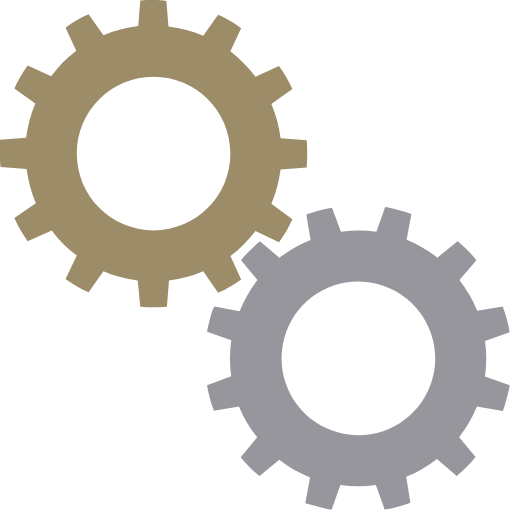
t = 0.00 s
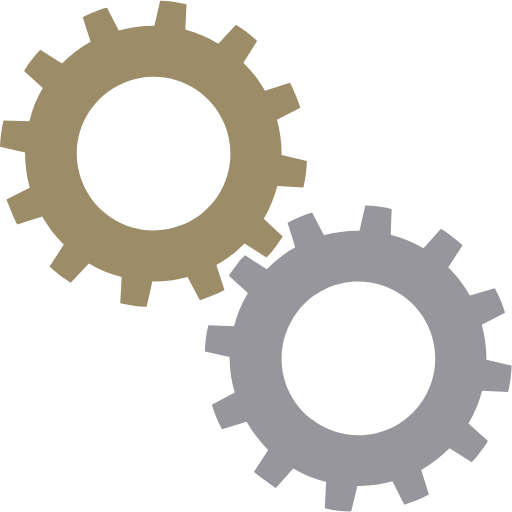
t = 0.25 s
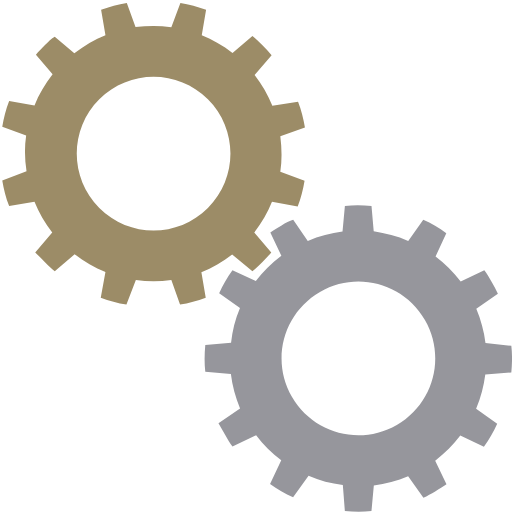
t = 0.50 s
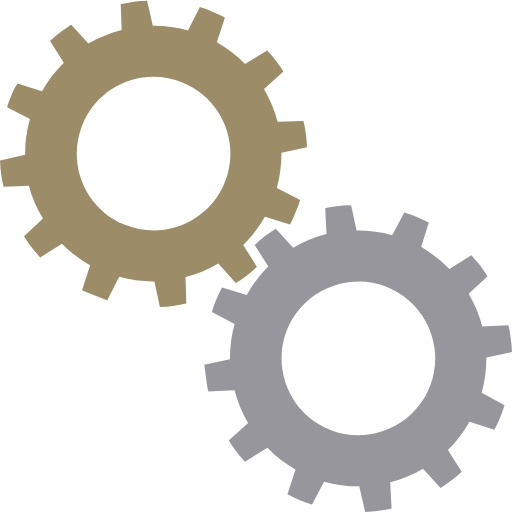
t = 0.75 s

The animated SVG that drew these frames (rendered in a browser with its animation timeline set to each time). Animation: 2 SMIL elements (animateTransform=2); one cycle of 1.00 s, repeats indefinitely.

<?xml version="1.0" encoding="utf-8"?><svg width='100px' height='100px' xmlns="http://www.w3.org/2000/svg" viewBox="0 0 100 100" preserveAspectRatio="xMidYMid" class="uil-gears"><rect x="0" y="0" width="100" height="100" fill="none" class="bk"></rect><g transform="translate(-20,-20)"><path d="M79.9,52.6C80,51.8,80,50.9,80,50s0-1.8-0.1-2.6l-5.1-0.4c-0.3-2.4-0.9-4.6-1.8-6.7l4.2-2.9c-0.7-1.6-1.6-3.1-2.6-4.5 L70,35c-1.4-1.9-3.1-3.5-4.9-4.9l2.2-4.6c-1.4-1-2.9-1.9-4.5-2.6L59.8,27c-2.1-0.9-4.4-1.5-6.7-1.8l-0.4-5.1C51.8,20,50.9,20,50,20 s-1.8,0-2.6,0.1l-0.4,5.1c-2.4,0.3-4.6,0.9-6.7,1.8l-2.9-4.1c-1.6,0.7-3.1,1.6-4.5,2.6l2.1,4.6c-1.9,1.4-3.5,3.1-5,4.9l-4.5-2.1 c-1,1.4-1.9,2.9-2.6,4.5l4.1,2.9c-0.9,2.1-1.5,4.4-1.8,6.8l-5,0.4C20,48.2,20,49.1,20,50s0,1.8,0.1,2.6l5,0.4 c0.3,2.4,0.9,4.7,1.8,6.8l-4.1,2.9c0.7,1.6,1.6,3.1,2.6,4.5l4.5-2.1c1.4,1.9,3.1,3.5,5,4.9l-2.1,4.6c1.4,1,2.9,1.9,4.5,2.6l2.9-4.1 c2.1,0.9,4.4,1.5,6.7,1.8l0.4,5.1C48.2,80,49.1,80,50,80s1.8,0,2.6-0.1l0.4-5.1c2.3-0.3,4.6-0.9,6.7-1.8l2.9,4.2 c1.6-0.7,3.1-1.6,4.5-2.6L65,69.9c1.9-1.4,3.5-3,4.9-4.9l4.6,2.2c1-1.4,1.9-2.9,2.6-4.5L73,59.8c0.9-2.1,1.5-4.4,1.8-6.7L79.9,52.6 z M50,65c-8.3,0-15-6.7-15-15c0-8.3,6.7-15,15-15s15,6.7,15,15C65,58.3,58.3,65,50,65z" fill="#9c8c67"><animateTransform attributeName="transform" type="rotate" from="90 50 50" to="0 50 50" dur="1s" repeatCount="indefinite"></animateTransform></path></g><g transform="translate(20,20) rotate(15 50 50)"><path d="M79.9,52.6C80,51.8,80,50.9,80,50s0-1.8-0.1-2.6l-5.1-0.4c-0.3-2.4-0.9-4.6-1.8-6.7l4.2-2.9c-0.7-1.6-1.6-3.1-2.6-4.5 L70,35c-1.4-1.9-3.1-3.5-4.9-4.9l2.2-4.6c-1.4-1-2.9-1.9-4.5-2.6L59.8,27c-2.1-0.9-4.4-1.5-6.7-1.8l-0.4-5.1C51.8,20,50.9,20,50,20 s-1.8,0-2.6,0.1l-0.4,5.1c-2.4,0.3-4.6,0.9-6.7,1.8l-2.9-4.1c-1.6,0.7-3.1,1.6-4.5,2.6l2.1,4.6c-1.9,1.4-3.5,3.1-5,4.9l-4.5-2.1 c-1,1.4-1.9,2.9-2.6,4.5l4.1,2.9c-0.9,2.1-1.5,4.4-1.8,6.8l-5,0.4C20,48.2,20,49.1,20,50s0,1.8,0.1,2.6l5,0.4 c0.3,2.4,0.9,4.7,1.8,6.8l-4.1,2.9c0.7,1.6,1.6,3.1,2.6,4.5l4.5-2.1c1.4,1.9,3.1,3.5,5,4.9l-2.1,4.6c1.4,1,2.9,1.9,4.5,2.6l2.9-4.1 c2.1,0.9,4.4,1.5,6.7,1.8l0.4,5.1C48.2,80,49.1,80,50,80s1.8,0,2.6-0.1l0.4-5.1c2.3-0.3,4.6-0.9,6.7-1.8l2.9,4.2 c1.6-0.7,3.1-1.6,4.5-2.6L65,69.9c1.9-1.4,3.5-3,4.9-4.9l4.6,2.2c1-1.4,1.9-2.9,2.6-4.5L73,59.8c0.9-2.1,1.5-4.4,1.8-6.7L79.9,52.6 z M50,65c-8.3,0-15-6.7-15-15c0-8.3,6.7-15,15-15s15,6.7,15,15C65,58.3,58.3,65,50,65z" fill="#96969c"><animateTransform attributeName="transform" type="rotate" from="0 50 50" to="90 50 50" dur="1s" repeatCount="indefinite"></animateTransform></path></g></svg>
